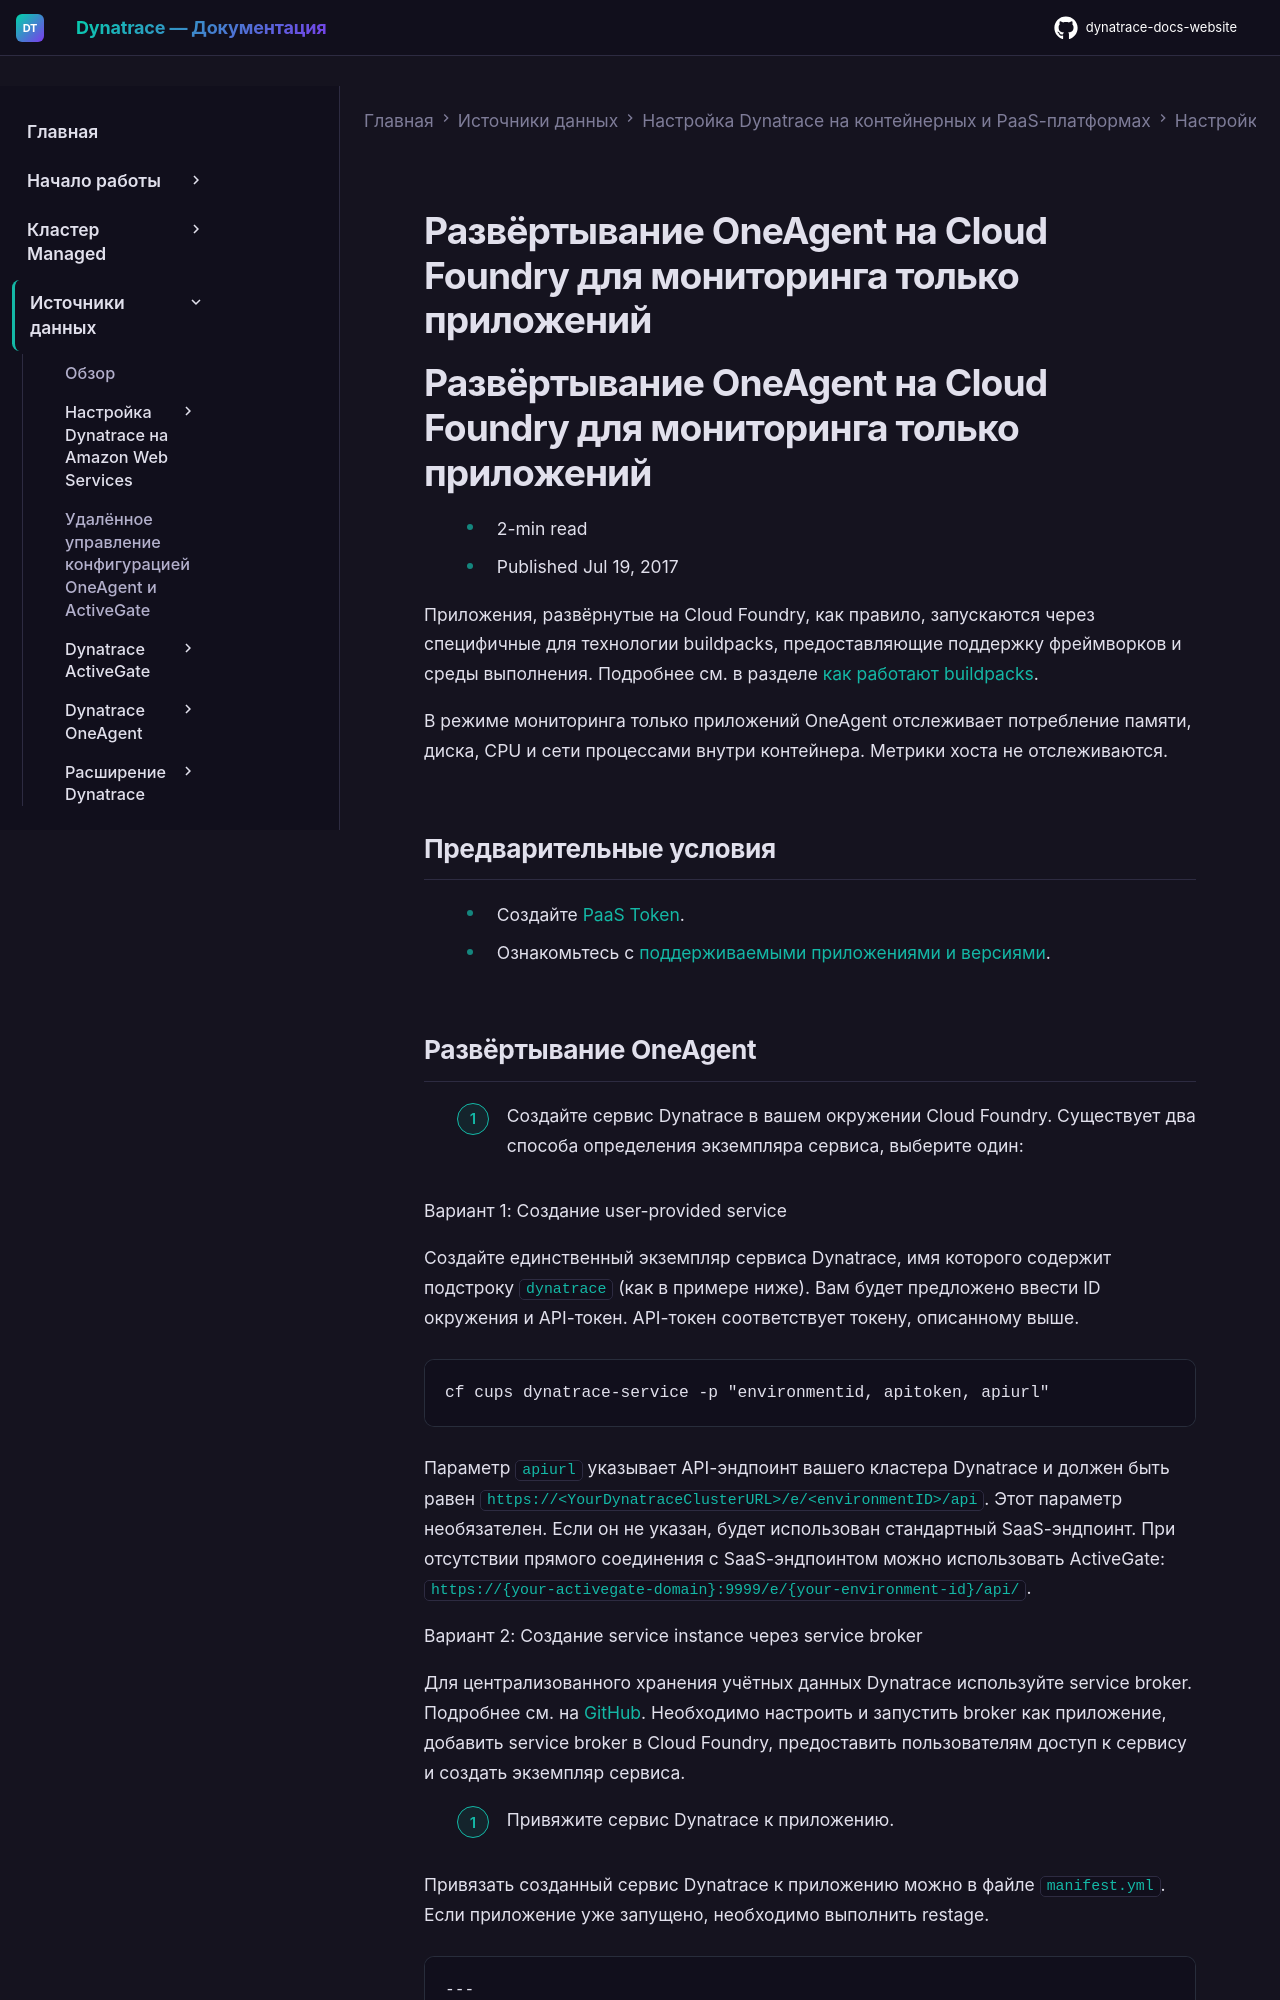

repository: Yerkebulan-Ardabayev/dynatrace-docs-website · page: managed-ru/ingest-from/setup-on-container-platforms/cloud-foundry/deploy-oneagent-on-cloud-foundry-for-application-only-monitoring/index.html · generator: mkdocs

---
title: Развёртывание OneAgent на Cloud Foundry для мониторинга только приложений
source: https://docs.dynatrace.com/managed/ingest-from/setup-on-container-platforms/cloud-foundry/deploy-oneagent-on-cloud-foundry-for-application-only-monitoring
scraped: 2026-05-12T11:09:23.289014
---

# Развёртывание OneAgent на Cloud Foundry для мониторинга только приложений

# Развёртывание OneAgent на Cloud Foundry для мониторинга только приложений

* 2-min read
* Published Jul 19, 2017

Приложения, развёрнутые на Cloud Foundry, как правило, запускаются через специфичные для технологии buildpacks, предоставляющие поддержку фреймворков и среды выполнения. Подробнее см. в разделе [как работают buildpacks](https://docs.cloudfoundry.org/buildpacks/understand-buildpacks.html).

В режиме мониторинга только приложений OneAgent отслеживает потребление памяти, диска, CPU и сети процессами внутри контейнера. Метрики хоста не отслеживаются.

## Предварительные условия

* Создайте [PaaS Token](/managed/manage/identity-access-management/access-tokens-and-oauth-clients/access-tokens#paas-token "Концепция токена доступа и его областей видимости.").
* Ознакомьтесь с [поддерживаемыми приложениями и версиями](/managed/ingest-from/technology-support#applications-services-and-databases "Техническая информация о поддержке платформ и фреймворков в Dynatrace.").
